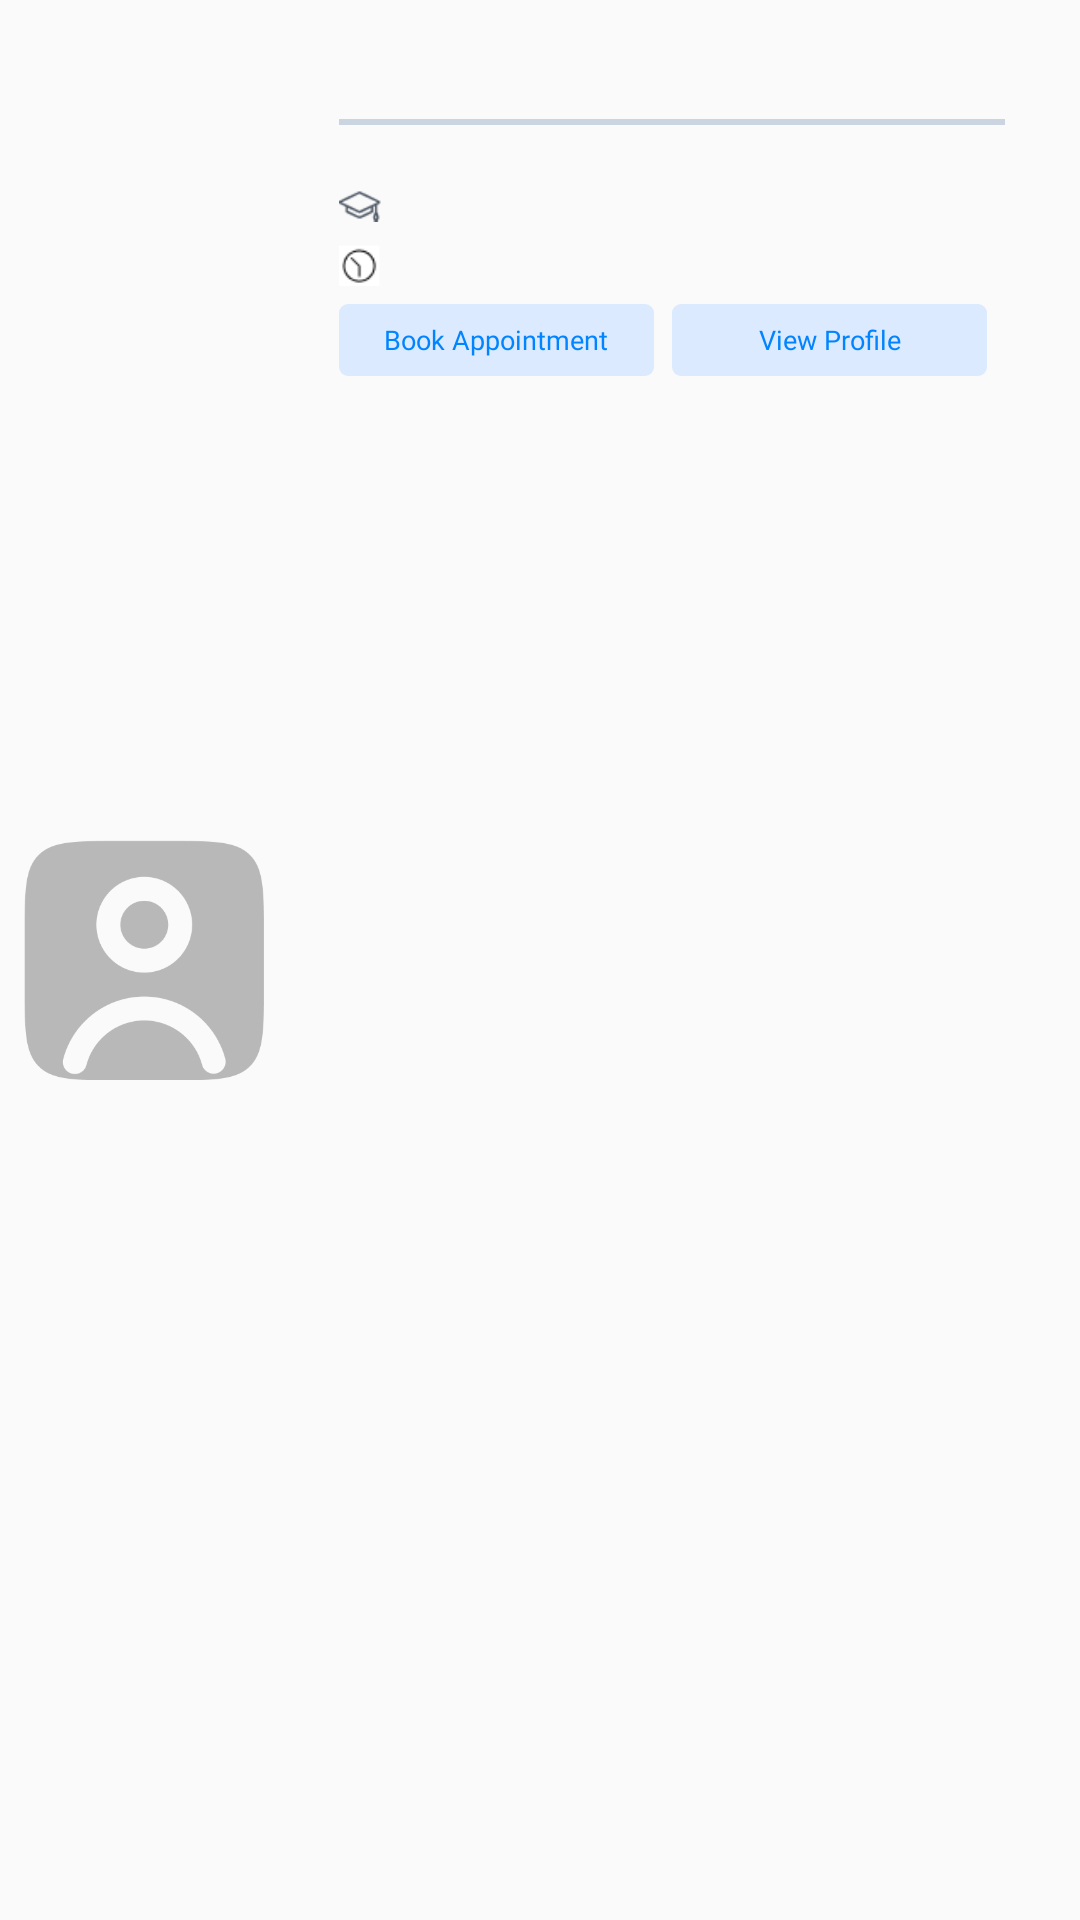

Here is an Android app screen rendered from its layout file. Give the layout XML and the strings, colors and styles it references.
<!-- AndroidManifest.xml: application theme Theme.Welfast -->
<!-- res/layout/all_doctors_adapter.xml -->
<?xml version="1.0" encoding="utf-8"?>
<RelativeLayout xmlns:android="http://schemas.android.com/apk/res/android"
    android:layout_width="match_parent"
    android:layout_height="wrap_content"
    xmlns:tools="http://schemas.android.com/tools"
    android:layout_marginTop="10dp"
    android:layout_marginHorizontal="1dp">
    
    <ImageView
        android:id="@+id/profilePic"
        android:layout_width="80dp"
        android:layout_height="80dp"
        android:contentDescription="@string/profilePic"
        android:src="@drawable/profile_pic"
        android:layout_centerVertical="true"
        android:layout_marginStart="8dp"
        />

    <RelativeLayout
        android:layout_width="wrap_content"
        android:layout_height="wrap_content"
        android:layout_toEndOf="@id/profilePic"
        android:layout_margin="5dp"
        android:paddingStart="20dp"
        android:paddingEnd="0dp"
        >
        <TextView
            android:id="@+id/doctorName"
            android:layout_width="wrap_content"
            android:layout_height="wrap_content"
            android:textColor="@color/black"
            android:textSize="16sp"
            android:textStyle="bold"
            tools:text="@string/sampleName"
            android:fontFamily="@font/inter"
            android:layout_marginTop="12dp"
        />

        <View
            android:id="@+id/view"
            android:layout_width="match_parent"
            android:layout_height="2dp"
            android:background="@color/grey"
            android:layout_below="@+id/doctorName"
            android:layout_marginTop="1dp"
            android:layout_marginEnd="20dp"
        />

        <TextView
            android:id="@+id/tvDesignation"
            android:layout_width="wrap_content"
            android:layout_height="wrap_content"
            android:textColor="@color/tvGrey_head"
            android:textStyle="bold"
            android:textSize="13sp"
            tools:text="@string/sampleDesignation"
            android:fontFamily="@font/inter"
            android:layout_marginTop="2dp"
            android:layout_below="@id/view"
        />

        <ImageView
            android:id="@+id/ivDegree"
            android:layout_width="14dp"
            android:layout_height="14dp"
            android:contentDescription="@string/degree"
            android:src="@drawable/degree"
            android:layout_below="@id/tvDesignation"
        />

        <TextView
            android:id="@+id/tvDegree"
            android:layout_width="wrap_content"
            android:layout_height="wrap_content"
            android:textColor="@color/tvGrey"
            android:textSize="12sp"
            tools:text="@string/degrees"
            android:layout_marginStart="4dp"
            android:gravity="center_vertical"
            android:layout_below="@id/tvDesignation"
            android:layout_toEndOf="@id/ivDegree"
        />

        <ImageView
            android:id="@+id/ivTime"
            android:layout_width="14dp"
            android:layout_height="14dp"
            android:contentDescription="@string/time"
            android:layout_marginTop="6dp"
            android:layout_below="@id/ivDegree"
            android:src="@drawable/clock"
        />

        <TextView
            android:id="@+id/tvVisitingTime"
            android:layout_width="wrap_content"
            android:layout_height="wrap_content"
            android:textColor="@color/tvGrey"
            android:textSize="12sp"
            tools:text="@string/sampleTime"
            android:layout_marginStart="4dp"
            android:layout_marginTop="6dp"
            android:layout_below="@id/ivDegree"
            android:layout_toEndOf="@id/ivTime"
        />

        <LinearLayout
            android:layout_width="match_parent"
            android:layout_height="wrap_content"
            android:layout_below="@id/ivTime"
            android:orientation="horizontal"
            android:layout_marginTop="6dp"
            >

            <TextView
                android:id="@+id/tvBookAppointment"
                android:layout_width="105dp"
                android:layout_height="24dp"
                style="@style/subButton"
                android:paddingHorizontal="9dp"
                android:text="@string/bookAppointment"
                />

            <TextView
                android:id="@+id/viewProfile"
                android:layout_width="105dp"
                android:layout_height="24dp"
                style="@style/subButton"
                android:paddingHorizontal="9dp"
                android:layout_marginStart="6dp"
                android:text="@string/viewProfile"
                />

        </LinearLayout>

        
    </RelativeLayout>
</RelativeLayout>
<!-- resources referenced by this layout -->
<resources>
  <color name="black">#FF000000</color>
  <color name="grey">#CBD5E1</color>
  <color name="tvGrey">#6B7280</color>
  <color name="tvGrey_head">#4B5563</color>
  <!-- drawable clock: png bitmap (drawable, 522 bytes) -->
  <!-- drawable degree: png bitmap (drawable, 737 bytes) -->
  <!-- drawable profile_pic: png bitmap (drawable, 9905 bytes) -->
  <string name="bookAppointment">Book Appointment</string>
  <string name="degree">degree</string>
  <string name="degrees">Degrees: MBBS, MD, DNB</string>
  <string name="profilePic">profilePic</string>
  <string name="sampleDesignation">General Medicine, Plastic surgery</string>
  <string name="sampleName">Dr. Jessica</string>
  <string name="sampleTime">Mon,Wed,Fri - 8.30am-9.30am</string>
  <string name="time">time</string>
  <string name="viewProfile">View Profile</string>
  <style name="subButton" parent="TextAppearance.AppCompat.Small">
          <item name="android:textSize">9sp</item>
          <item name="android:textColor">@color/blue</item>
          <item name="android:fontFamily">@font/inter</item>
          <item name="android:gravity">center</item>
          <item name="android:background">@drawable/small_button_bg</item>
      </style>
  <style name="Theme.Welfast" parent="Theme.AppCompat.Light.NoActionBar">
          <item name="colorPrimary">@color/navBlue</item>
          <item name="colorAccent">@color/navBlue</item>
      </style>
  <color name="blue">#0184FF</color>
  <!-- drawable small_button_bg (drawable) -->
  <?xml version="1.0" encoding="utf-8"?>
  <shape xmlns:android="http://schemas.android.com/apk/res/android">
      <solid android:color="@color/lightBlue"/>
  
      <corners android:radius="3dp"/>
  </shape>
  <color name="navBlue">#0d38ce</color>
  <color name="lightBlue">#DBEAFE</color>
</resources>
